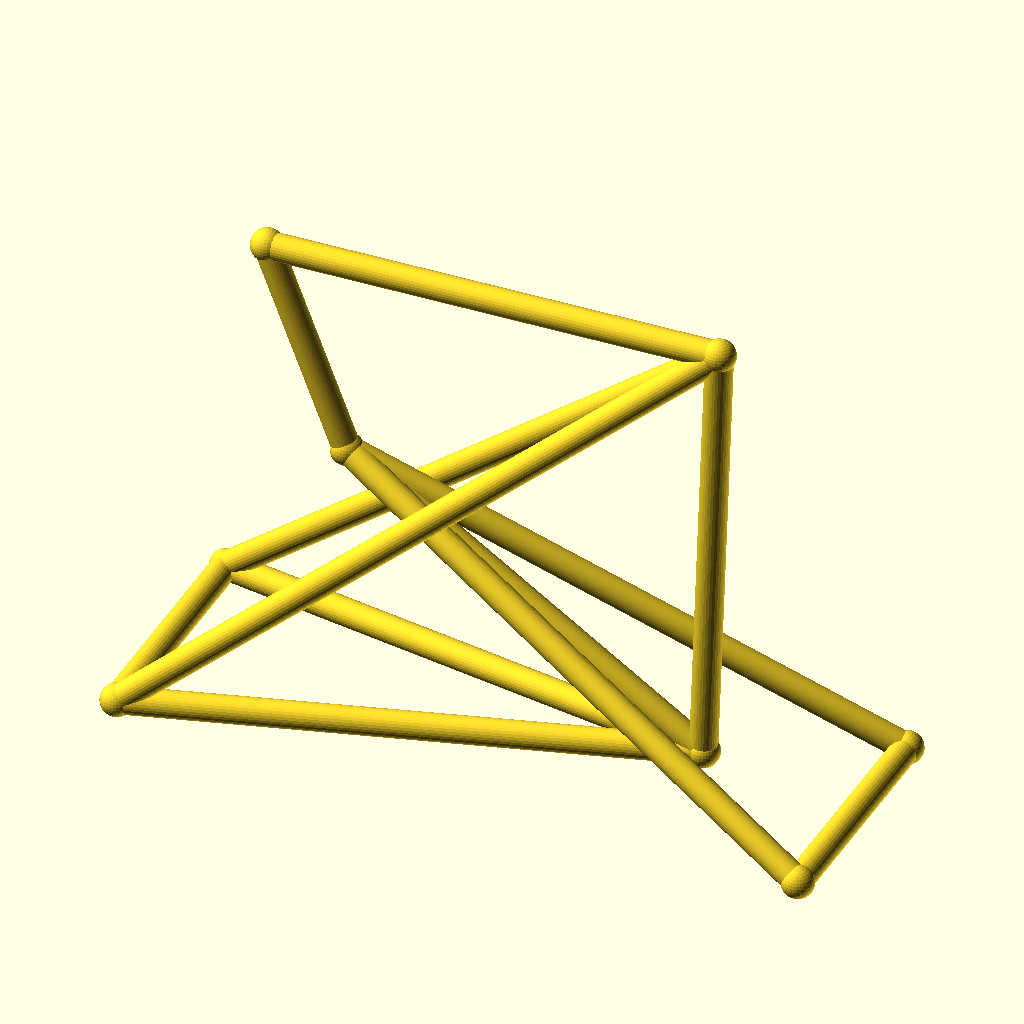
Cell 1: the model at its default parameters.
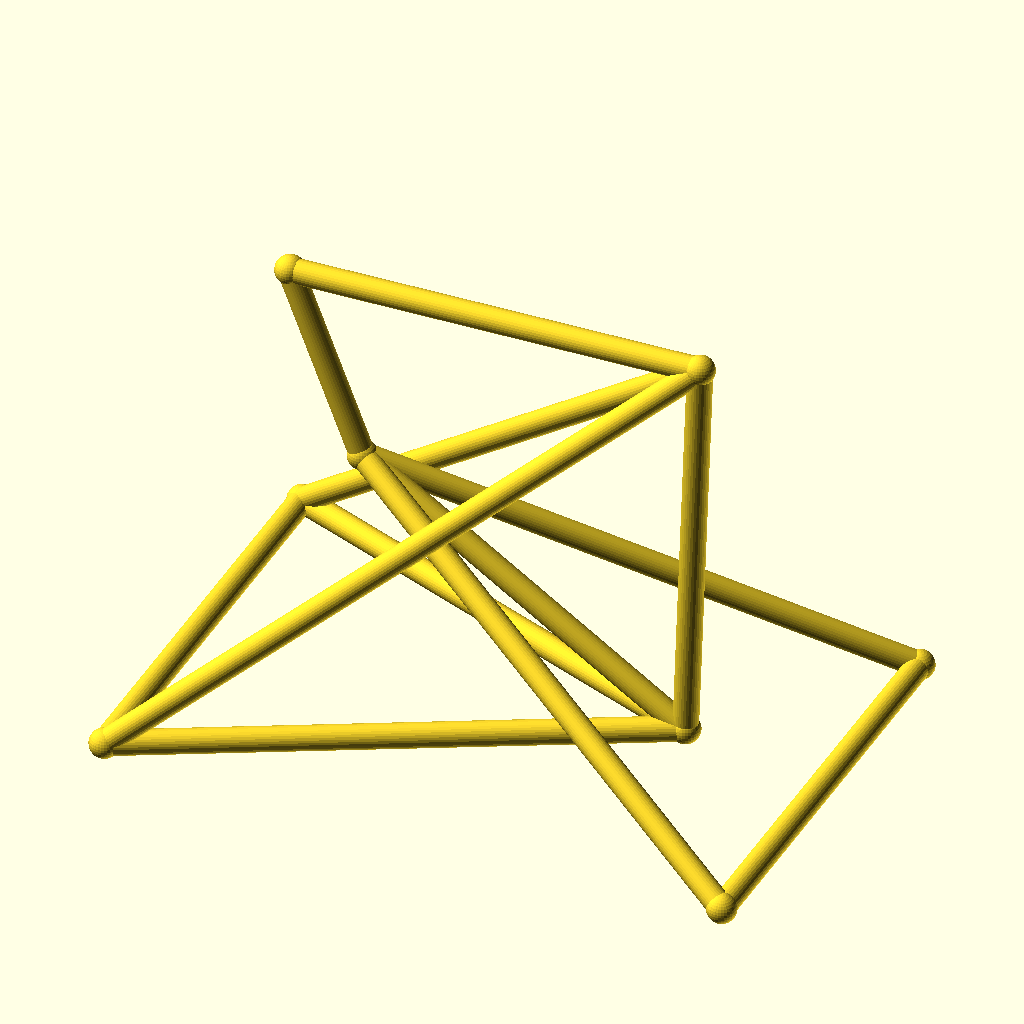
Cell 2 — track set to 88, the other parameters unchanged.
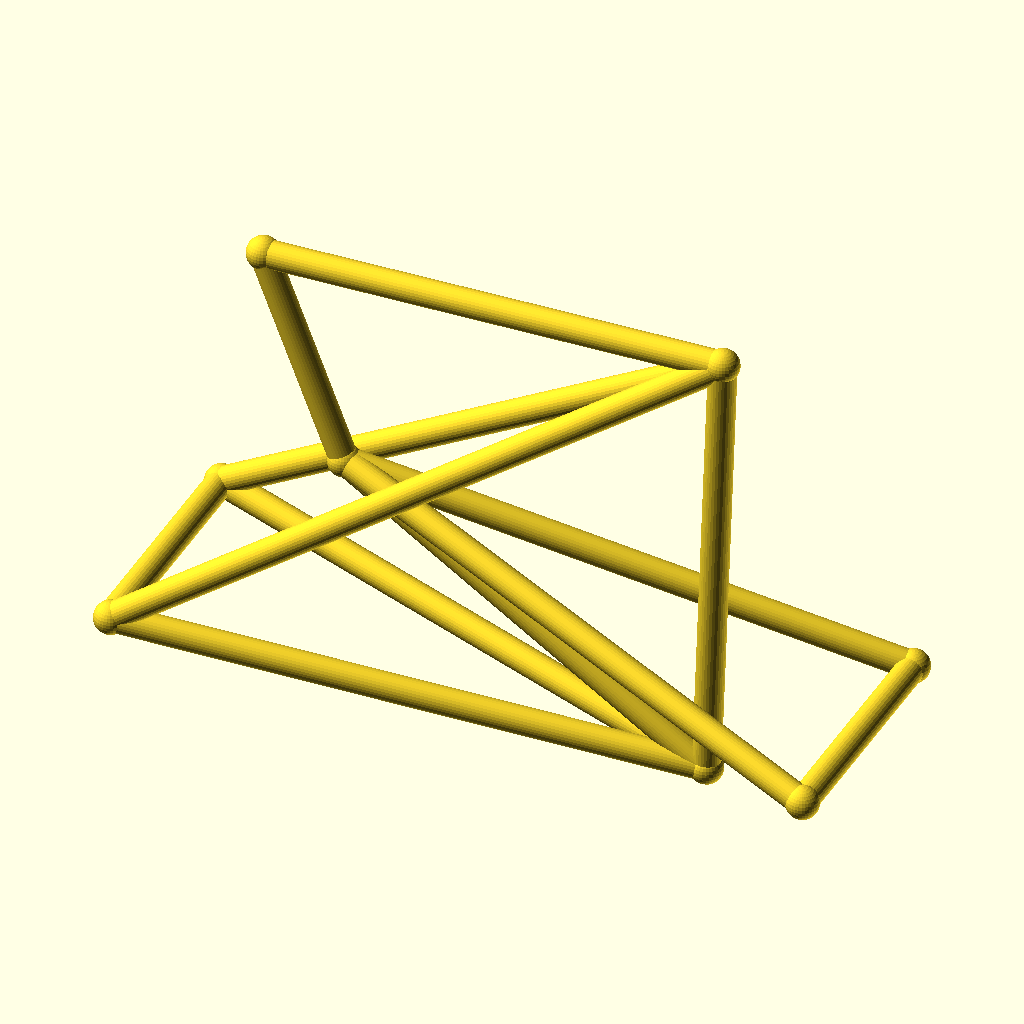
Cell 3: hub_z = 40 (everything else at default).
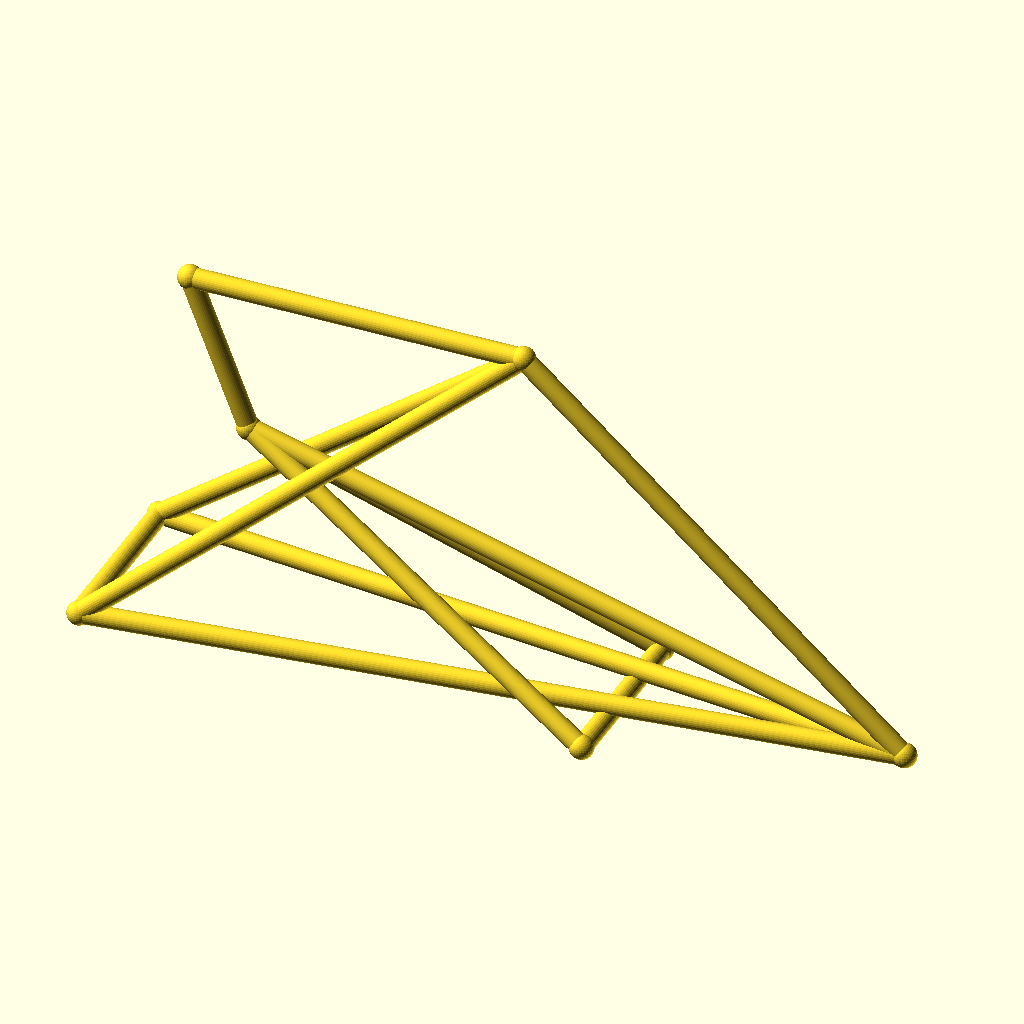
Cell 4 — bb_x set to 200, the other parameters unchanged.
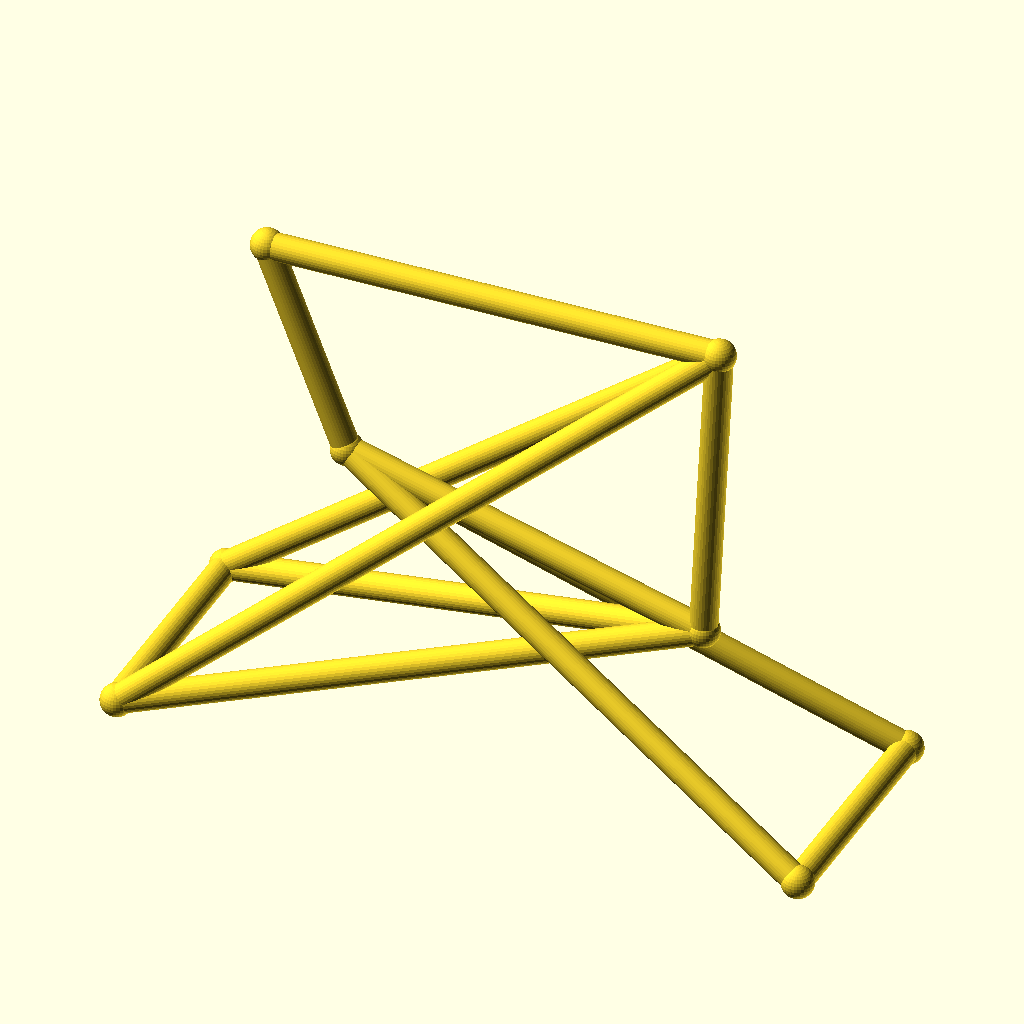
Cell 5: the same model with bb_z = 50.
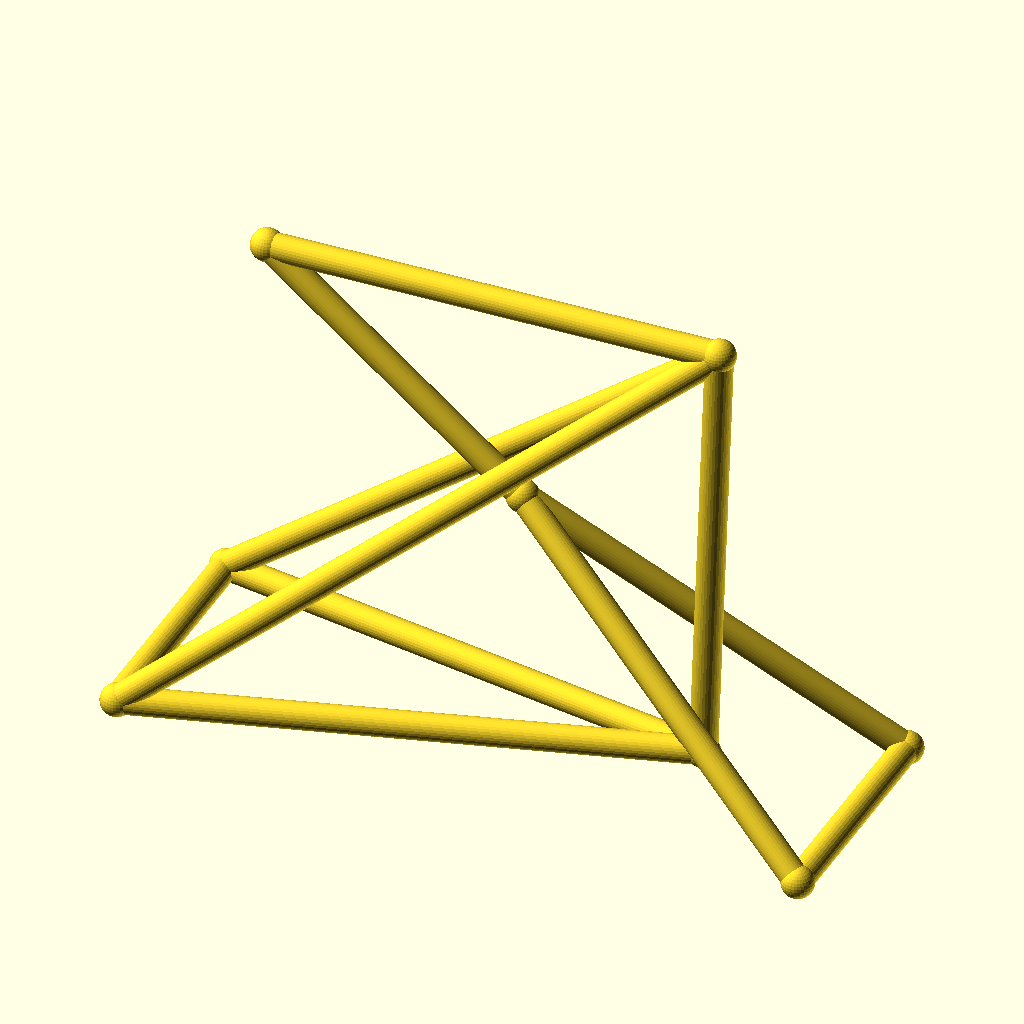
Cell 6 — ht_bot_x set to 66, the other parameters unchanged.
All cells are drawn from the same view direction (rotation 55°, 0°, 25°, orthographic, colour scheme Cornfield), but the view is re-fitted for each cell, so position and scale can differ between cells as well as the parameter.
OpenSCAD source file optional_data/data/wire3/bikeframe/scene_0203.scad:
$fn = 32;

// ----------------------------------------------------------------------
// Bicycle frame: diamond frame, wheelbase 128 mm
// ----------------------------------------------------------------------

// --- parameters (mm) ---
track = 44;               // distance between the rear dropouts
hub_z = 20;               // wheel hub height
bb_x = 100;               // bottom bracket X
bb_z = 25;                // bottom bracket height
ht_bot_x = 33;            // head tube bottom X
ht_bot_z = 68;            // head tube bottom height
ht_top_x = 18;            // head tube top X
ht_top_z = 106;           // head tube top height
st_x = 103;               // seat cluster X
st_z = 108;               // seat cluster height
fh_x = 128;               // front hub X (wheelbase)
tube_r = 2.5;             // frame tube radius
joint_r = 3;              // joint ball radius

bbox_x = fh_x + 2 * joint_r;  // overall X, joints included
bbox_y = track + 2 * joint_r;  // overall Y, joints included
bbox_z = 108 - hub_z + 2 * joint_r;  // overall Z, joints included
tube_d = 2 * tube_r;  // frame tube diameter
wheelbase = fh_x;  // rear axle to front hub
nodes = [[bb_x, 0, bb_z], [ht_bot_x, 0, ht_bot_z], [ht_top_x, 0, ht_top_z], [st_x, 0, st_z], [0, track / 2, hub_z], [0, -track / 2, hub_z], [fh_x, track / 2, hub_z], [fh_x, -track / 2, hub_z]];

module member(a, b, r) {
  /* round stock from joint a to joint b, ends buried in the joint balls */
  d = b - a;
  length = norm(d);
  translate(a) rotate([0, acos(d[2] / length), atan2(d[1], d[0])])
    cylinder(h = length, r = r);
}

module joint(p, r) {
  /* ball at the joint centre, fatter than every member meeting there */
  translate(p) sphere(r = r);
}

/* members - each call is one graph edge */
member(nodes[1], nodes[2], tube_r);
member(nodes[1], nodes[0], tube_r);
member(nodes[2], nodes[3], tube_r);
member(nodes[3], nodes[0], tube_r);
member(nodes[0], nodes[4], tube_r);
member(nodes[0], nodes[5], tube_r);
member(nodes[3], nodes[4], tube_r);
member(nodes[3], nodes[5], tube_r);
member(nodes[1], nodes[6], tube_r);
member(nodes[1], nodes[7], tube_r);
member(nodes[6], nodes[7], tube_r);
member(nodes[4], nodes[5], tube_r);

/* joint balls */
for (p = nodes) joint(p, joint_r);
Parameter table extracted from the source (name, type, default, range or options):
track: number, default 44
hub_z: number, default 20
bb_x: number, default 100
bb_z: number, default 25
ht_bot_x: number, default 33
ht_bot_z: number, default 68
ht_top_x: number, default 18
ht_top_z: number, default 106
st_x: number, default 103
st_z: number, default 108
fh_x: number, default 128
tube_r: number, default 2.5
joint_r: number, default 3
